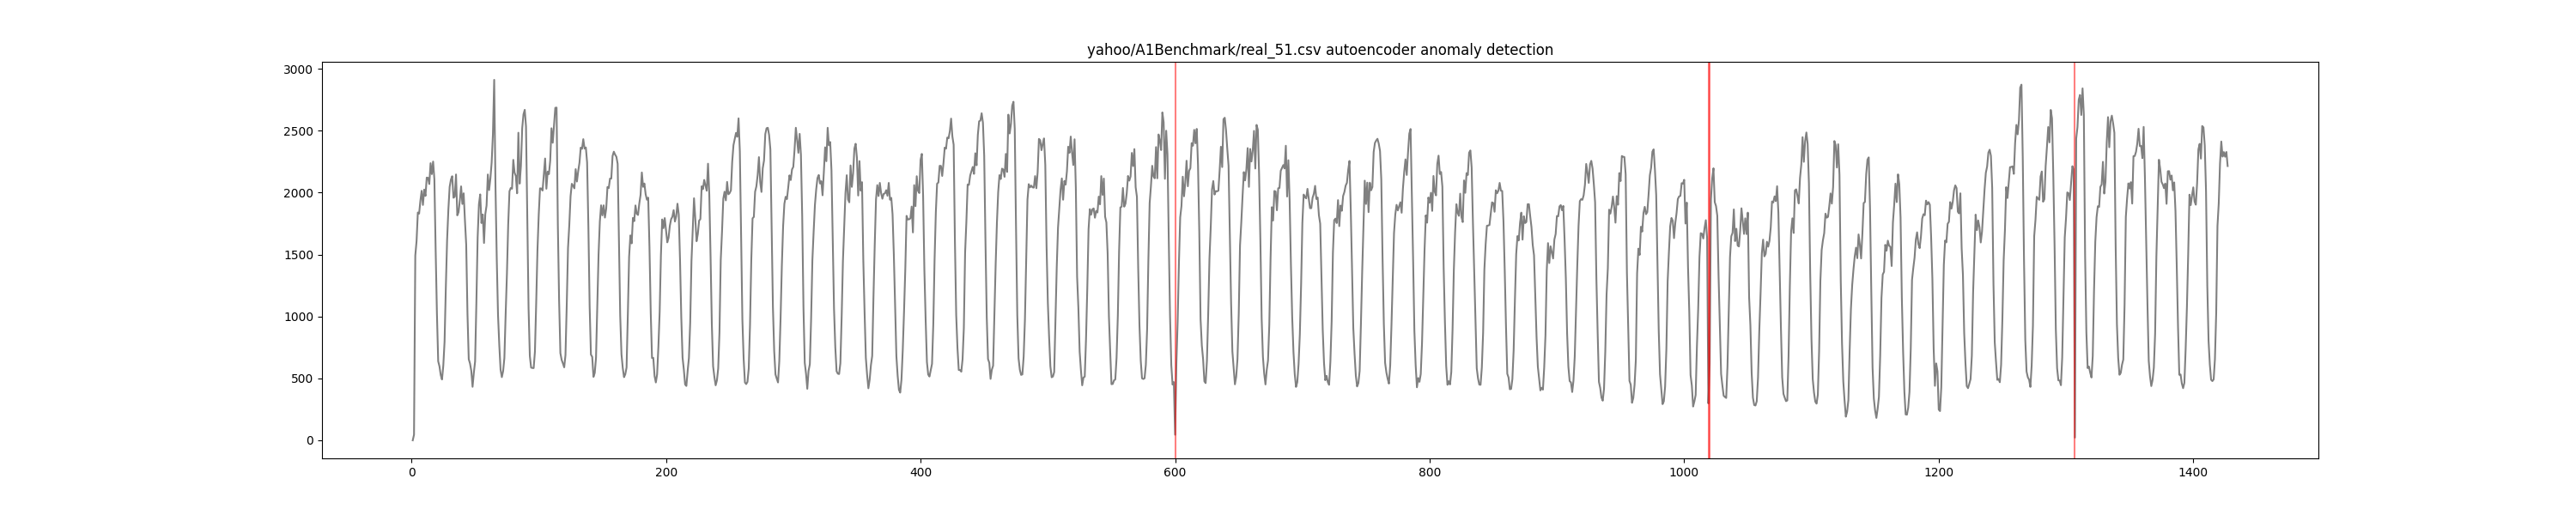

The table this chart was drawn from, first rows:
timestamp, value, is_anomaly, anomaly
1, 0, 0, False
2, 45, 0, False
3, 1492, 0, False
4, 1608, 0, False
5, 1839, 0, False
6, 1830, 0, False
7, 1933, 0, False
8, 2014, 0, False
9, 1900, 0, False
10, 2024, 0, False
11, 1973, 0, False
12, 2121, 0, False
13, 2119, 0, False
14, 2069, 0, False
15, 2237, 0, False
16, 2149, 0, False
17, 2250, 0, False
18, 2107, 0, False
19, 1535, 0, False
20, 1022, 0, False
21, 638, 0, False
22, 597, 0, False
23, 526, 0, False
24, 491, 0, False
25, 602, 0, False
26, 796, 0, False
27, 1236, 0, False
28, 1618, 0, False
29, 1864, 0, False
30, 2046, 0, False
31, 2105, 0, False
32, 2132, 0, False
33, 1958, 0, False
34, 1967, 0, False
35, 2146, 0, False
36, 1816, 0, False
37, 1842, 0, False
38, 1938, 0, False
39, 2050, 0, False
40, 1908, 0, False
41, 1994, 0, False
42, 1777, 0, False
43, 1581, 0, False
44, 1023, 0, False
45, 655, 0, False
46, 620, 0, False
47, 561, 0, False
48, 432, 0, False
49, 544, 0, False
50, 637, 0, False
51, 1112, 0, False
52, 1640, 0, False
53, 1905, 0, False
54, 1985, 0, False
55, 1754, 0, False
56, 1823, 0, False
57, 1593, 0, False
58, 1826, 0, False
59, 1895, 0, False
60, 2146, 0, False
... 1,367 more rows
